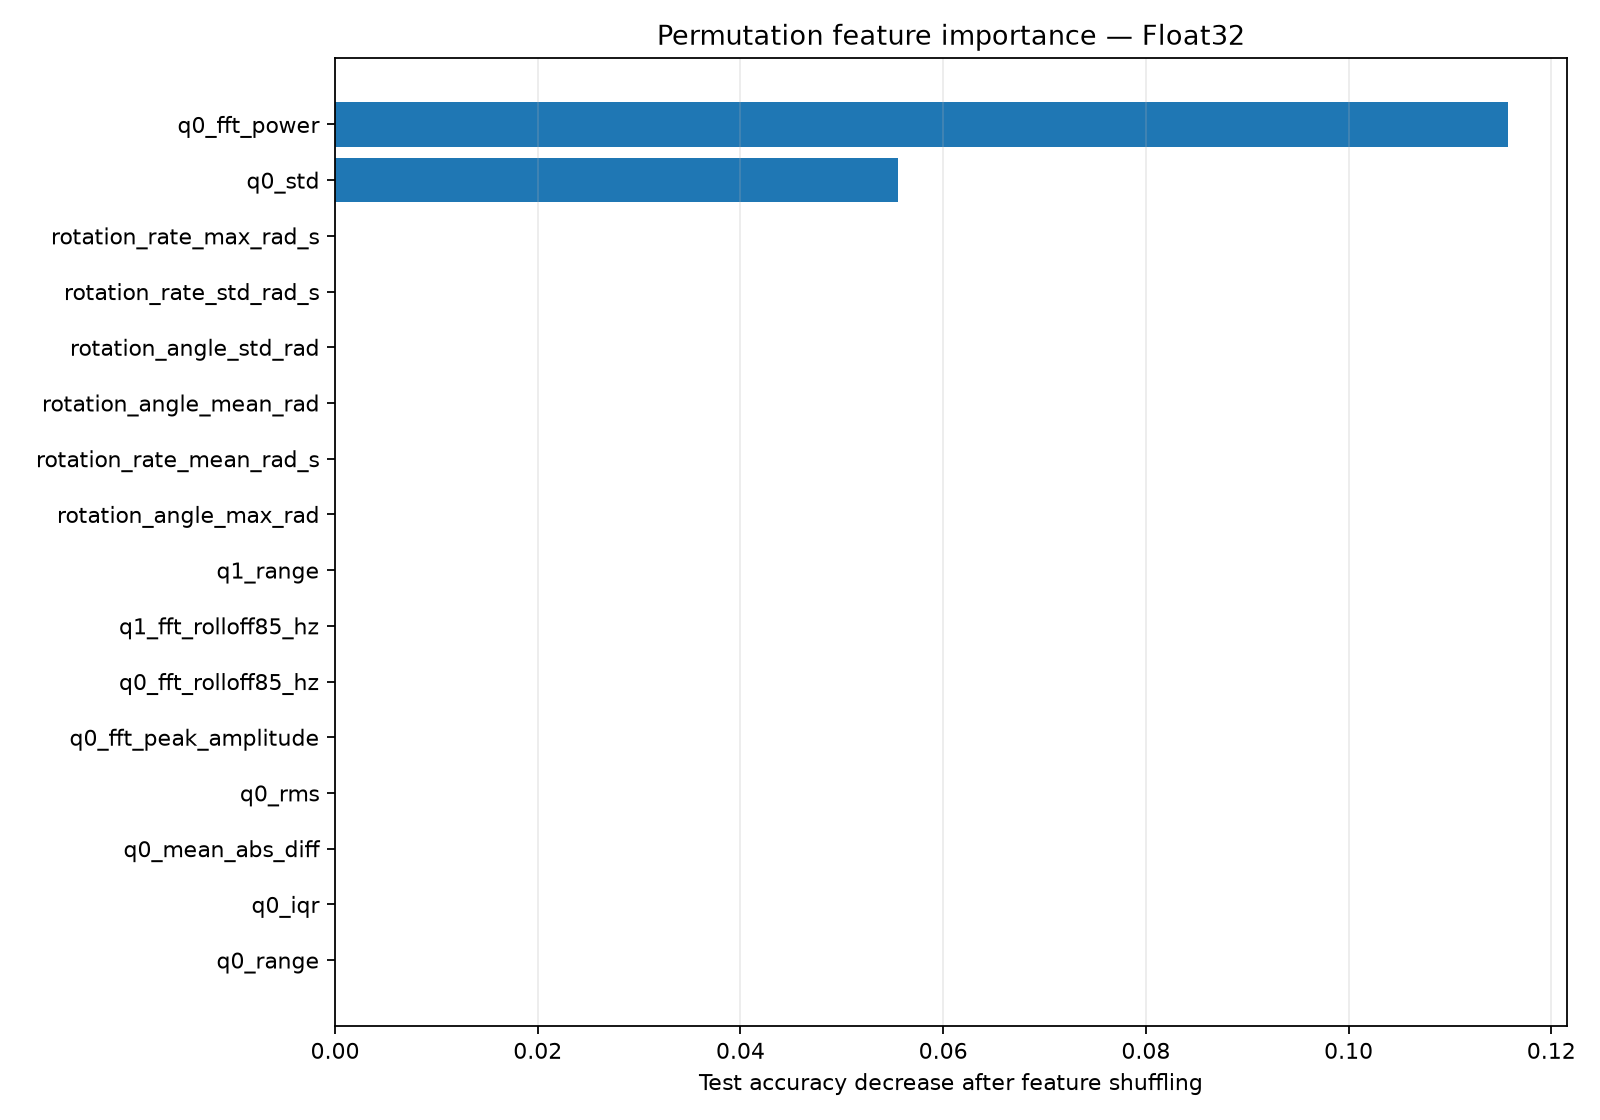

The table this chart was drawn from, first rows:
feature, importance_mean_accuracy_drop, importance_std
q0_fft_power, 0.1157, 0.0222
q0_std, 0.05556, 0.03208
q0_iqr, 0.0, 0.0
q0_range, 0.0, 0.0
q0_rms, 0.0, 0.0
q0_mean_abs_diff, 0.0, 0.0
q0_fft_peak_amplitude, 0.0, 0.0
q0_fft_rolloff85_hz, 0.0, 0.0
q1_range, 0.0, 0.0
q1_fft_rolloff85_hz, 0.0, 0.0
rotation_angle_mean_rad, 0.0, 0.0
rotation_angle_std_rad, 0.0, 0.0
rotation_angle_max_rad, 0.0, 0.0
rotation_rate_mean_rad_s, 0.0, 0.0
rotation_rate_std_rad_s, 0.0, 0.0
rotation_rate_max_rad_s, 0.0, 0.0
